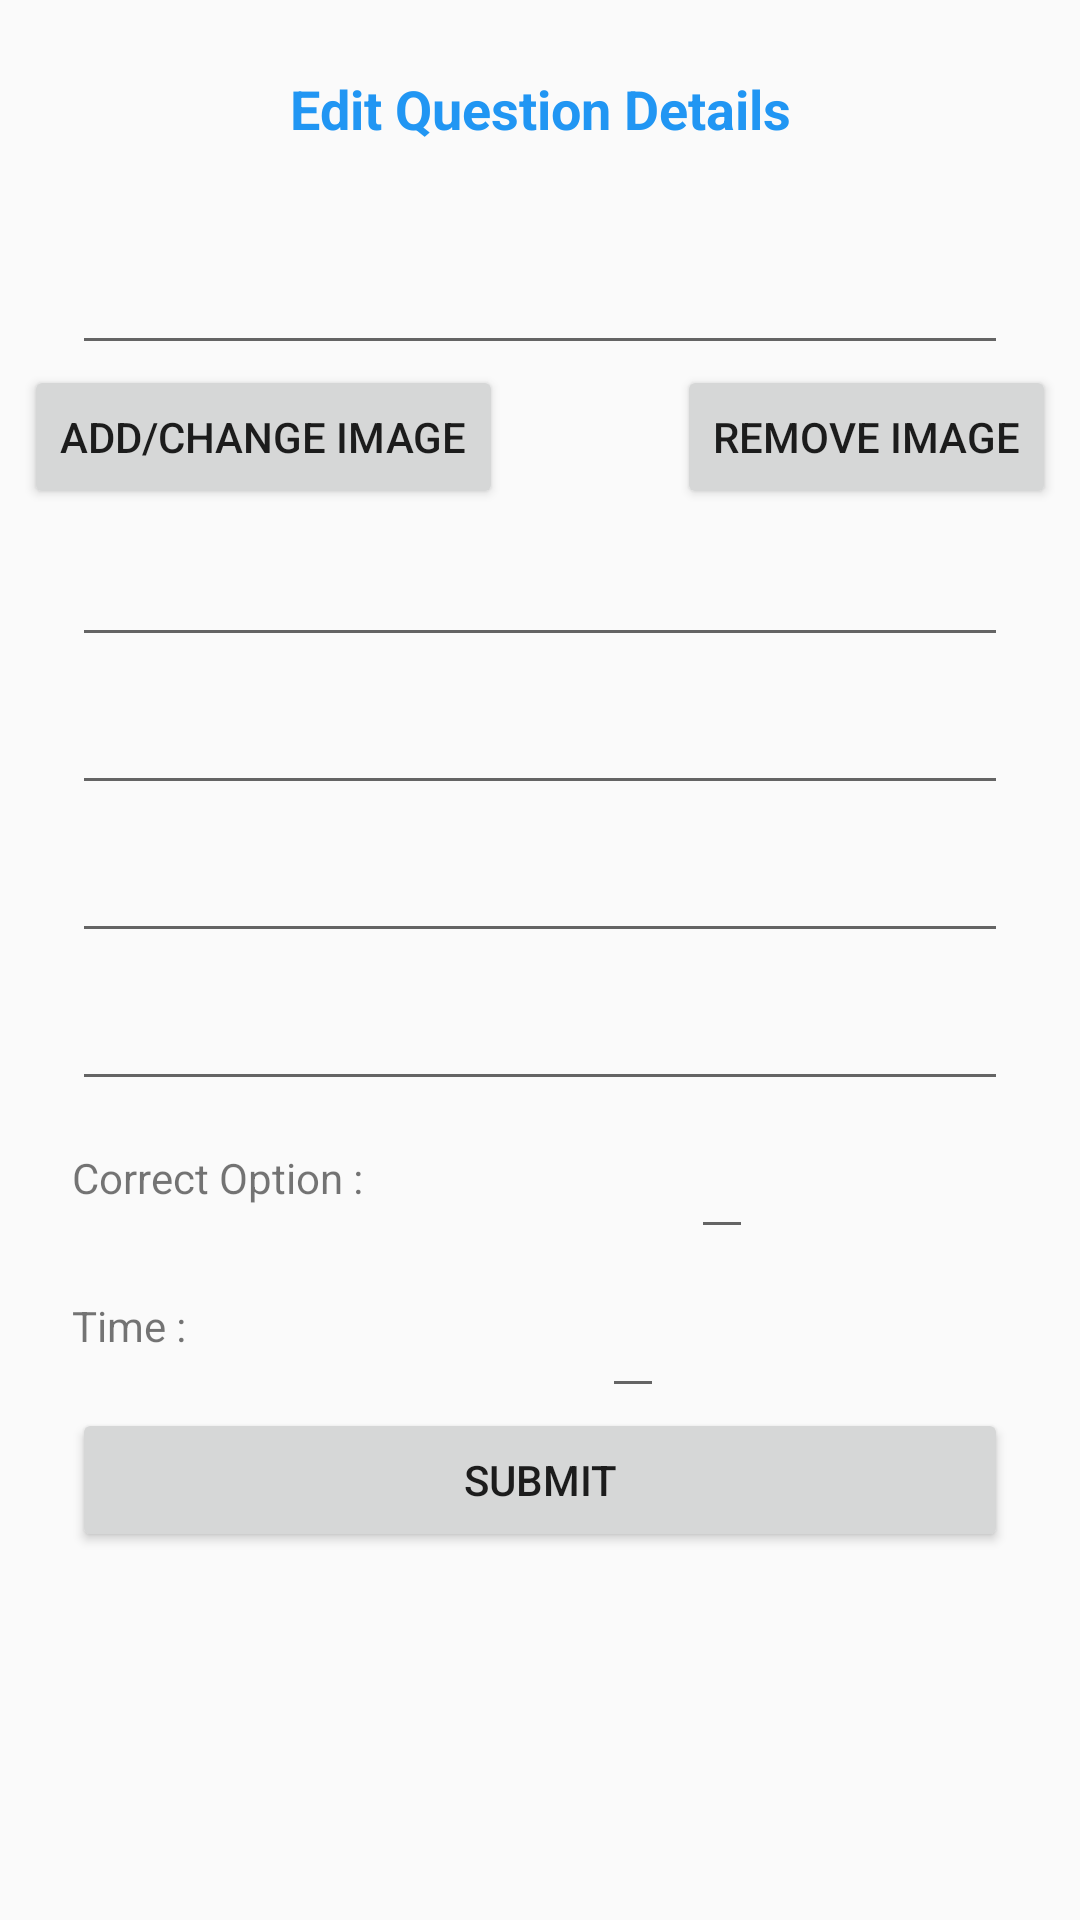

Layout XML and referenced resources for this Android screen:
<!-- AndroidManifest.xml: application theme AppTheme -->
<!-- res/layout/activity_edit_question.xml -->
<?xml version="1.0" encoding="utf-8"?>
<ScrollView xmlns:android="http://schemas.android.com/apk/res/android"
    xmlns:app="http://schemas.android.com/apk/res-auto"
    xmlns:tools="http://schemas.android.com/tools"
    android:layout_width="match_parent"
    android:layout_height="match_parent"
    tools:context=".QuizResultsAndQuestions.EditQuestion">

    <androidx.constraintlayout.widget.ConstraintLayout
        android:layout_width="match_parent"
        android:layout_height="wrap_content"
        >

    <TextView
        android:id="@+id/textView17"
        android:layout_width="wrap_content"
        android:layout_height="wrap_content"
        android:layout_marginTop="24dp"
        android:text="Edit Question Details"
        android:textAlignment="center"
        android:textColor="#2196F3"
        android:textSize="18sp"
        android:textStyle="bold"
        app:layout_constraintEnd_toEndOf="parent"
        app:layout_constraintStart_toStartOf="parent"
        app:layout_constraintTop_toTopOf="parent">

    </TextView>

    <ImageView
        android:id="@+id/editImageView"
        android:layout_width="wrap_content"
        android:layout_height="wrap_content"
        android:background="@mipmap/ic_launcher_round"
        app:layout_constraintEnd_toEndOf="parent"
        app:layout_constraintStart_toStartOf="parent"
        app:layout_constraintTop_toBottomOf="@+id/addQuestionImage">

    </ImageView>

    <Button
        android:id="@+id/addQuestionImage"
        android:layout_width="wrap_content"
        android:layout_height="wrap_content"
        android:layout_marginStart="8dp"
        android:text="Add/Change Image"
        app:layout_constraintEnd_toEndOf="parent"
        app:layout_constraintHorizontal_bias="0.0"
        app:layout_constraintStart_toStartOf="parent"
        app:layout_constraintTop_toBottomOf="@+id/editquestionfield">

    </Button>

    <Button
        android:id="@+id/removeQuestionImage"
        android:layout_width="wrap_content"
        android:layout_height="wrap_content"
        android:layout_marginEnd="8dp"
        android:text="Remove Image"
        app:layout_constraintEnd_toEndOf="parent"
        app:layout_constraintHorizontal_bias="1.0"
        app:layout_constraintStart_toStartOf="parent"
        app:layout_constraintTop_toBottomOf="@+id/editquestionfield">

    </Button>

    <EditText
        android:id="@+id/editquestionfield"
        android:layout_width="match_parent"
        android:layout_height="wrap_content"
        android:layout_marginStart="24dp"
        android:layout_marginTop="32dp"
        android:layout_marginEnd="24dp"
        app:layout_constraintBottom_toBottomOf="parent"
        app:layout_constraintEnd_toEndOf="parent"
        app:layout_constraintStart_toStartOf="parent"
        app:layout_constraintTop_toBottomOf="@+id/textView17"
        app:layout_constraintVertical_bias="0.0">

    </EditText>

    <EditText
        android:id="@+id/editoption1field"
        android:layout_width="match_parent"
        android:layout_height="wrap_content"
        android:layout_marginStart="24dp"
        android:layout_marginTop="8dp"
        android:layout_marginEnd="24dp"
        app:layout_constraintBottom_toBottomOf="parent"
        app:layout_constraintEnd_toEndOf="parent"
        app:layout_constraintStart_toStartOf="parent"
        app:layout_constraintTop_toBottomOf="@+id/editImageView"
        app:layout_constraintVertical_bias="0.0">

    </EditText>

    <EditText
        android:id="@+id/editoption2field"
        android:layout_width="match_parent"
        android:layout_height="wrap_content"
        android:layout_marginStart="24dp"
        android:layout_marginTop="8dp"
        android:layout_marginEnd="24dp"
        app:layout_constraintBottom_toBottomOf="parent"
        app:layout_constraintEnd_toEndOf="parent"
        app:layout_constraintStart_toStartOf="parent"
        app:layout_constraintTop_toBottomOf="@+id/editoption1field"
        app:layout_constraintVertical_bias="0.0">

    </EditText>

    <EditText
        android:id="@+id/editoption3field"
        android:layout_width="match_parent"
        android:layout_height="wrap_content"
        android:layout_marginStart="24dp"
        android:layout_marginTop="8dp"
        android:layout_marginEnd="24dp"
        app:layout_constraintBottom_toBottomOf="parent"
        app:layout_constraintEnd_toEndOf="parent"
        app:layout_constraintStart_toStartOf="parent"
        app:layout_constraintTop_toBottomOf="@+id/editoption2field"
        app:layout_constraintVertical_bias="0.0">

    </EditText>

    <EditText
        android:id="@+id/editoption4field"
        android:layout_width="match_parent"
        android:layout_height="wrap_content"
        android:layout_marginStart="24dp"
        android:layout_marginTop="8dp"
        android:layout_marginEnd="24dp"
        app:layout_constraintBottom_toBottomOf="parent"
        app:layout_constraintEnd_toEndOf="parent"
        app:layout_constraintStart_toStartOf="parent"
        app:layout_constraintTop_toBottomOf="@+id/editoption3field"
        app:layout_constraintVertical_bias="0.0">

    </EditText>


    <TextView
        android:id="@+id/textView18"
        android:layout_width="wrap_content"
        android:layout_height="19dp"
        android:layout_marginStart="24dp"
        android:layout_marginTop="16dp"
        android:text="Correct Option :"
        app:layout_constraintEnd_toEndOf="parent"
        app:layout_constraintHorizontal_bias="0.0"
        app:layout_constraintStart_toStartOf="parent"
        app:layout_constraintTop_toBottomOf="@+id/editoption4field">

    </TextView>

    <EditText
        android:id="@+id/editcorrectoptionfield"
        android:layout_width="wrap_content"
        android:layout_height="wrap_content"
        android:layout_marginTop="8dp"
        android:inputType="number"
        android:maxLength="1"
        app:layout_constraintBottom_toBottomOf="parent"
        app:layout_constraintEnd_toEndOf="parent"
        app:layout_constraintStart_toEndOf="@+id/textView18"
        app:layout_constraintTop_toBottomOf="@+id/editoption4field"
        app:layout_constraintVertical_bias="0.0">

    </EditText>

    <EditText
        android:id="@+id/edittimefield"
        android:layout_width="wrap_content"
        android:layout_height="45dp"
        android:layout_marginTop="8dp"
        android:inputType="number"
        app:layout_constraintBottom_toBottomOf="parent"
        app:layout_constraintEnd_toEndOf="parent"
        app:layout_constraintStart_toEndOf="@+id/textView19"
        app:layout_constraintTop_toBottomOf="@+id/editcorrectoptionfield"
        app:layout_constraintVertical_bias="0.0">

    </EditText>
    <TextView
        android:id="@+id/textView19"
        android:layout_width="wrap_content"
        android:layout_height="19dp"
        android:layout_marginStart="24dp"
        android:layout_marginTop="16dp"
        android:text="Time :"
        app:layout_constraintEnd_toEndOf="parent"
        app:layout_constraintHorizontal_bias="0.0"
        app:layout_constraintStart_toStartOf="parent"
        app:layout_constraintTop_toBottomOf="@+id/editcorrectoptionfield">

    </TextView>


    <Button
        android:id="@+id/changequestionbtn"
        android:layout_width="match_parent"
        android:layout_height="wrap_content"
        android:layout_marginStart="24dp"
        android:layout_marginEnd="24dp"
        android:text="Submit"
        app:layout_constraintBottom_toBottomOf="parent"
        app:layout_constraintEnd_toEndOf="parent"
        app:layout_constraintStart_toStartOf="parent"
        app:layout_constraintTop_toBottomOf="@+id/edittimefield">

    </Button>
    </androidx.constraintlayout.widget.ConstraintLayout>


</ScrollView>
<!-- resources referenced by this layout -->
<resources>
  <style name="AppTheme" parent="Theme.AppCompat.Light.DarkActionBar">
          
          <item name="colorPrimary">@color/colorPrimary</item>
          <item name="colorPrimaryDark">@color/colorPrimaryDark</item>
          <item name="colorAccent">@color/colorAccent</item>
      </style>
  <color name="colorPrimary">#6200EE</color>
  <color name="colorPrimaryDark">#3700B3</color>
  <color name="colorAccent">#03DAC5</color>
</resources>
